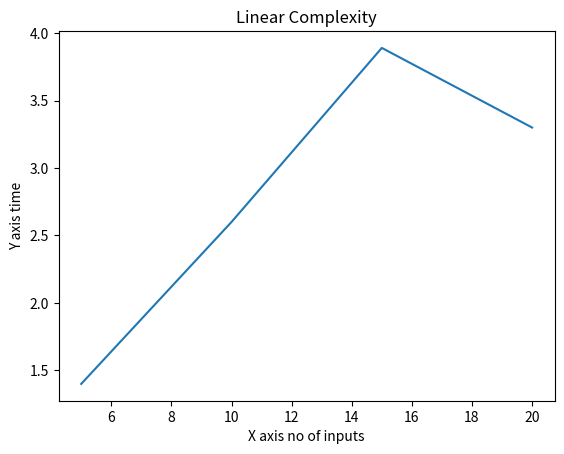

This chart was generated by the following Python code:
# Start with an array of numbers and a target value to find.
# Repeat for each element in the array:
#     Compare the current element with the target value.
#     If the current element matches the target, return the index of the current element.
# If the target value is not found in the array, return -1 (indicating the target is not present).

import time
import matplotlib.pyplot as plt
import numpy as np

def LinearSearch(data, n, key):
    for i in range(0, n):
        if data[i] == key:
            return i
    return -1

array = [1,2,3,4,5,6,7,8,9,10,11,12,13,14,15,16,17,18,19,20] 
key = 10
n = len(array)
start = time.perf_counter()
result = LinearSearch(array, n, key)
end = time.perf_counter() 

if result == -1:
    print("Element not present in the array")
else:
    print("Element present at index", result)  

print("The time is:", end-start)

x = [5,10,15,20]
y = [1.40, 2.60, 3.89, 3.30]

plt.plot(x, y)
plt.xlabel("X axis no of inputs")
plt.ylabel("Y axis time")
plt.title("Linear Complexity")
plt.show()